Run: headless pygame with SDL's dummy video driver; simulated clock (each Clock.tick advances the game by its frame time, no real sleeping); random seed 0; keys injected as events and as key.get_pressed() state; no mouse input.
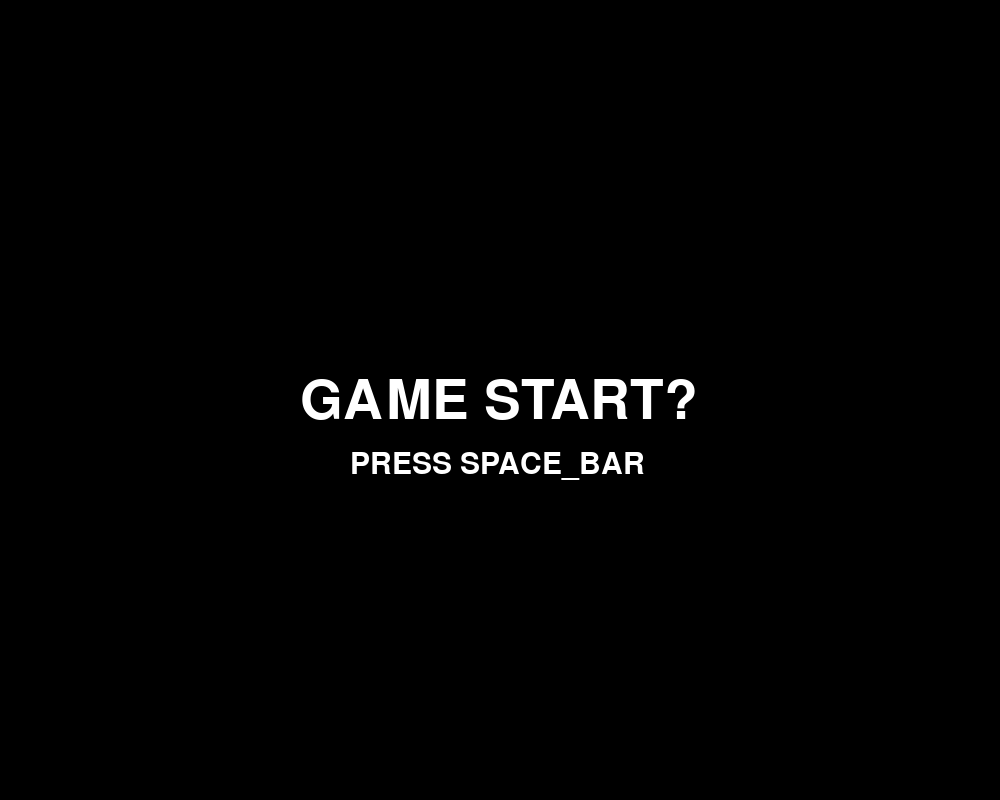
Frame 1 of 4 · flips 1–60 · no input
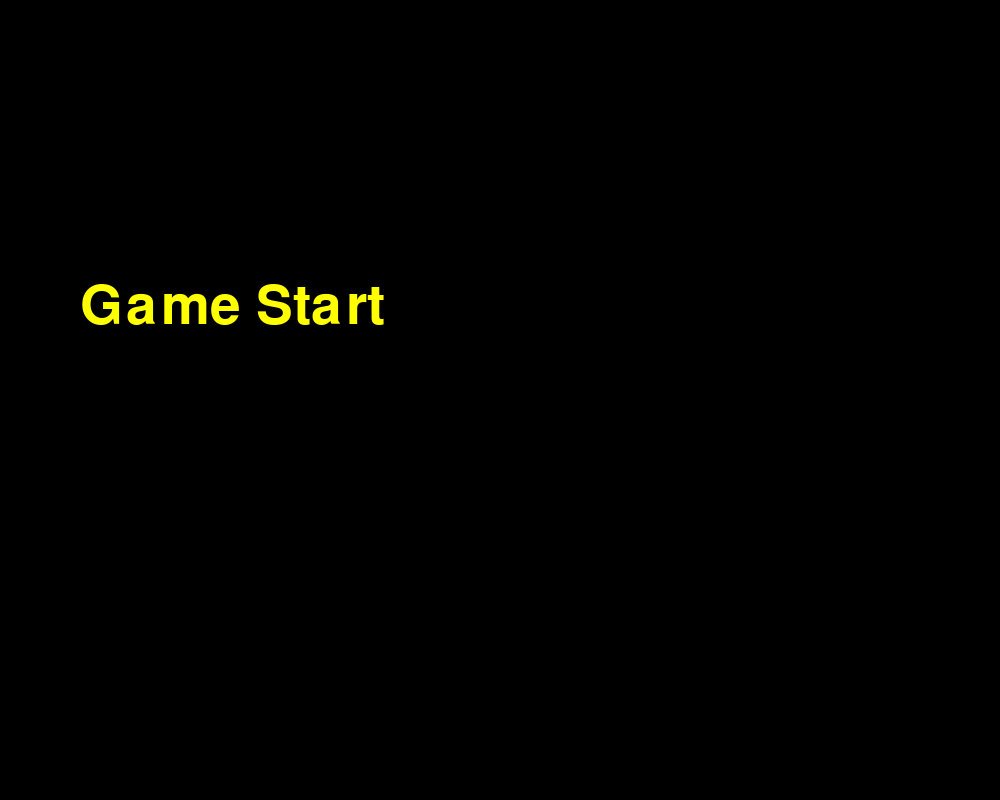
Frame 2 of 4 · flips 61–180 · tapped SPACE, RETURN · held RIGHT (→), D
Frame 3 of 4 · flips 181–300 · held DOWN (↓), S · screen unchanged from frame 2, image omitted
Frame 4 of 4 · flips 301–420 · held LEFT (←), A, UP (↑), W · screen unchanged from frame 3, image omitted

The pygame program that drew these frames:

# 벽돌깨기 게임
import pygame
from pygame.locals import QUIT, KEYDOWN, K_LEFT, K_RIGHT, K_SPACE, Rect 
import sys

import random
import math

SCREEN_WIDTH = 1000
SCREEN_HEIGHT = 800
pygame.init()
Surface = pygame.display.set_mode((SCREEN_WIDTH, SCREEN_HEIGHT))
FPSCLOCK = pygame.time.Clock()
pygame.display.set_caption('Pygame Blocks!!') 
pygame.key.set_repeat(10, 10) # (delay, repeat) 10초 후 반복 입력 시작, 10초 마다 반복

def main():
    is_game_start = False
    score = 0
    # 클래스 생성
    # 무지개색 정보
    BLOCK = []
    colors = [(255, 0, 0), (255, 150, 0), (255, 228, 0), (11, 201, 4), (0, 80, 255), (0, 0, 147), (201, 0, 167)]

    bigFont = pygame.font.SysFont('NanumGothic', 80)
    smallFont = pygame.font.SysFont('NanumGothic', 45)
    M_GAME_TITLE = bigFont.render('GAME START?', True, 'white')
    M_GAME_SUBTITLE = smallFont.render('PRESS SPACE_BAR', True, 'white')
    M_CLEAR = bigFont.render('Game Start', True, 'yellow')
    M_FAIL = bigFont.render('FAILED', True, 'red')

    while True:
        Surface.fill(color='black')
        for event in pygame.event.get(): # 이벤트 처리 기본
            if event.type == QUIT: 
                pygame.quit() 
                sys.exit()
            elif event.type == KEYDOWN:
                if event.key == K_LEFT:
                    pass
                elif event.key == K_RIGHT:
                    pass
                elif event.key == K_SPACE:
                    is_game_start = True # 게임 시작  
        
        # 게임화면 렌더링
        if is_game_start == False:
            Surface.blit(M_GAME_TITLE, ((SCREEN_WIDTH / 2) - (400 / 2), (SCREEN_HEIGHT / 2) - (50 / 2))) 
                                        # ((스크린 넓이/2) - (글자크기/2)), ((스크린높이/2 - ) - )
            Surface.blit(M_GAME_SUBTITLE, ((SCREEN_WIDTH / 2) - (300 / 2), (SCREEN_HEIGHT / 2) + 50))
                                         # ((스크린 넓이/2) - (글자크기/2)), (스크린높이/2 ) + 이동할 숫자
        
        else: # 게임시작 후 블록 다 그리고 볼이 움직이게 처리, 바도 움직이도록
            Surface.blit(M_CLEAR, (80, 280))
        
        pygame.display.update()
        FPSCLOCK.tick(30) 

if __name__ == '__main__':
    main()
